Labelled photos from "data", an image-classification folder in Pazlik19/YoloVision. The possible labels are: latter А, latter Б, latter В, latter Г, latter Д, latter Е, latter Ж, latter З, latter И, latter Й, latter К, latter Л, latter М, latter Н, latter О, latter П, latter Р, latter С, latter Т, latter У, latter Ф, latter Х, latter Ц, latter Ч, latter Щ, latter Ъ, latter Ы, latter Ь, latter Э, latter Ю, latter Я.

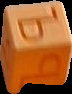
Label: latter Ъ

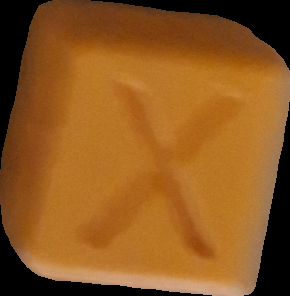
Label: latter Х

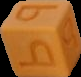
Label: latter Ь

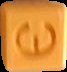
Label: latter Э

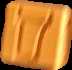
Label: latter Д

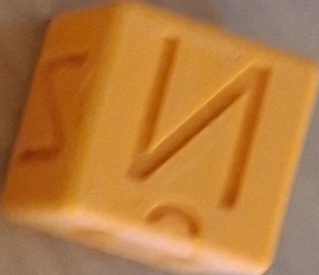
Label: latter Й
